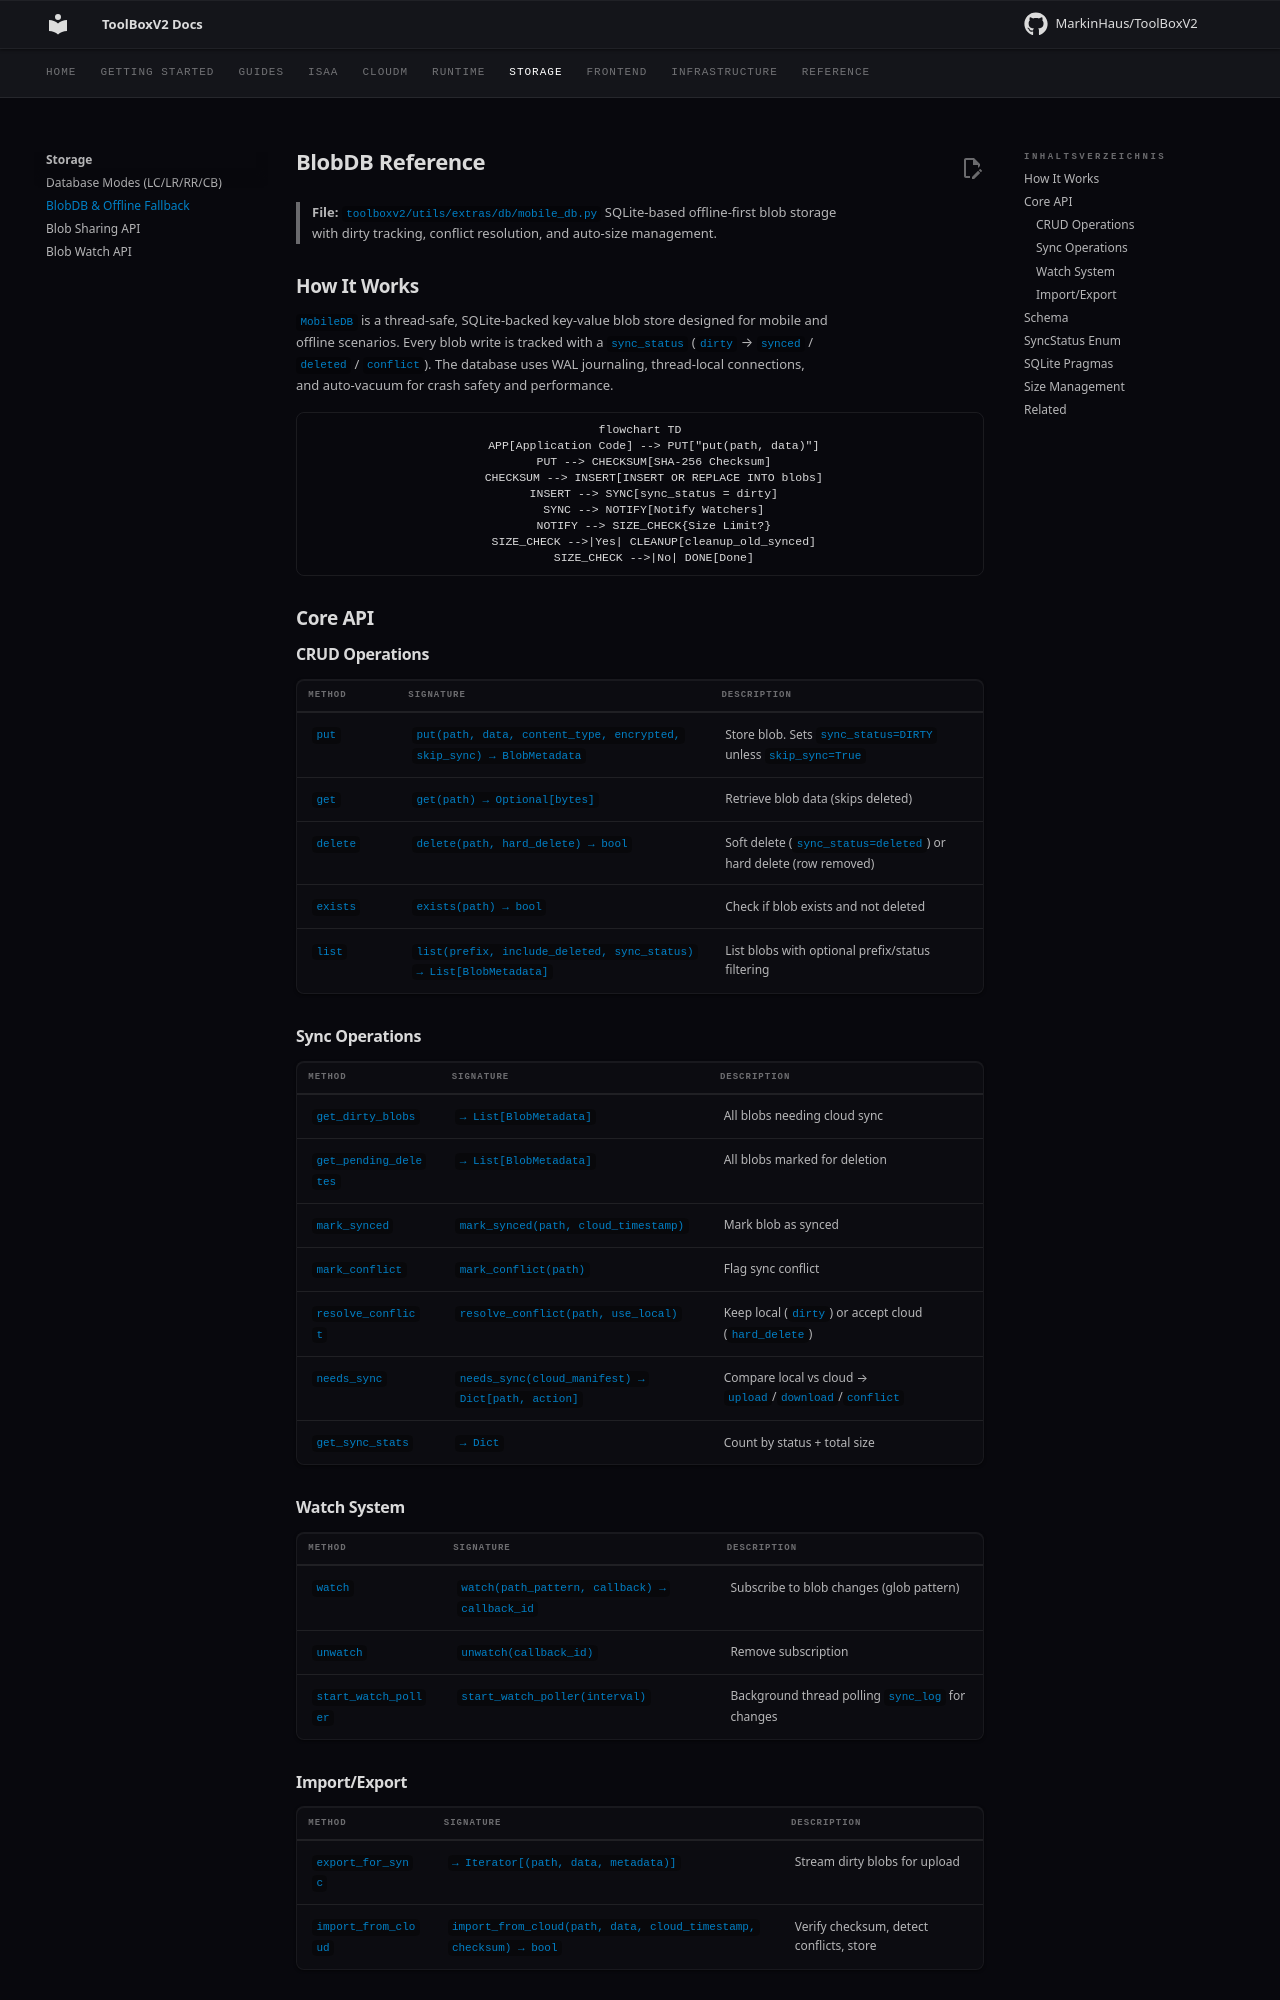

repository: MarkinHaus/ToolBoxV2 · page: storage/ref_blobdb/index.html · generator: mkdocs

# BlobDB Reference

> **File:** `toolboxv2/utils/extras/db/mobile_db.py`
> SQLite-based offline-first blob storage with dirty tracking, conflict resolution, and auto-size management.

## How It Works

`MobileDB` is a thread-safe, SQLite-backed key-value blob store designed for mobile and offline scenarios. Every blob write is tracked with a `sync_status` (`dirty` → `synced` / `deleted` / `conflict`). The database uses WAL journaling, thread-local connections, and auto-vacuum for crash safety and performance.

```mermaid
flowchart TD
    APP[Application Code] --> PUT["put(path, data)"]
    PUT --> CHECKSUM[SHA-256 Checksum]
    CHECKSUM --> INSERT[INSERT OR REPLACE INTO blobs]
    INSERT --> SYNC[sync_status = dirty]
    SYNC --> NOTIFY[Notify Watchers]
    NOTIFY --> SIZE_CHECK{Size Limit?}
    SIZE_CHECK -->|Yes| CLEANUP[cleanup_old_synced]
    SIZE_CHECK -->|No| DONE[Done]
```

## Core API

### CRUD Operations

| Method | Signature | Description |
|--------|-----------|-------------|
| `put` | `put(path, data, content_type, encrypted, skip_sync) → BlobMetadata` | Store blob. Sets `sync_status=DIRTY` unless `skip_sync=True` |
| `get` | `get(path) → Optional[bytes]` | Retrieve blob data (skips deleted) |
| `delete` | `delete(path, hard_delete) → bool` | Soft delete (`sync_status=deleted`) or hard delete (row removed) |
| `exists` | `exists(path) → bool` | Check if blob exists and not deleted |
| `list` | `list(prefix, include_deleted, sync_status) → List[BlobMetadata]` | List blobs with optional prefix/status filtering |

### Sync Operations

| Method | Signature | Description |
|--------|-----------|-------------|
| `get_dirty_blobs` | `→ List[BlobMetadata]` | All blobs needing cloud sync |
| `get_pending_deletes` | `→ List[BlobMetadata]` | All blobs marked for deletion |
| `mark_synced` | `mark_synced(path, cloud_timestamp)` | Mark blob as synced |
| `mark_conflict` | `mark_conflict(path)` | Flag sync conflict |
| `resolve_conflict` | `resolve_conflict(path, use_local)` | Keep local (`dirty`) or accept cloud (`hard_delete`) |
| `needs_sync` | `needs_sync(cloud_manifest) → Dict[path, action]` | Compare local vs cloud → `upload`/`download`/`conflict` |
| `get_sync_stats` | `→ Dict` | Count by status + total size |

### Watch System

| Method | Signature | Description |
|--------|-----------|-------------|
| `watch` | `watch(path_pattern, callback) → callback_id` | Subscribe to blob changes (glob pattern) |
| `unwatch` | `unwatch(callback_id)` | Remove subscription |
| `start_watch_poller` | `start_watch_poller(interval)` | Background thread polling `sync_log` for changes |

### Import/Export

| Method | Signature | Description |
|--------|-----------|-------------|
| `export_for_sync` | `→ Iterator[(path, data, metadata)]` | Stream dirty blobs for upload |
| `import_from_cloud` | `import_from_cloud(path, data, cloud_timestamp, checksum) → bool` | Verify checksum, detect conflicts, store |
